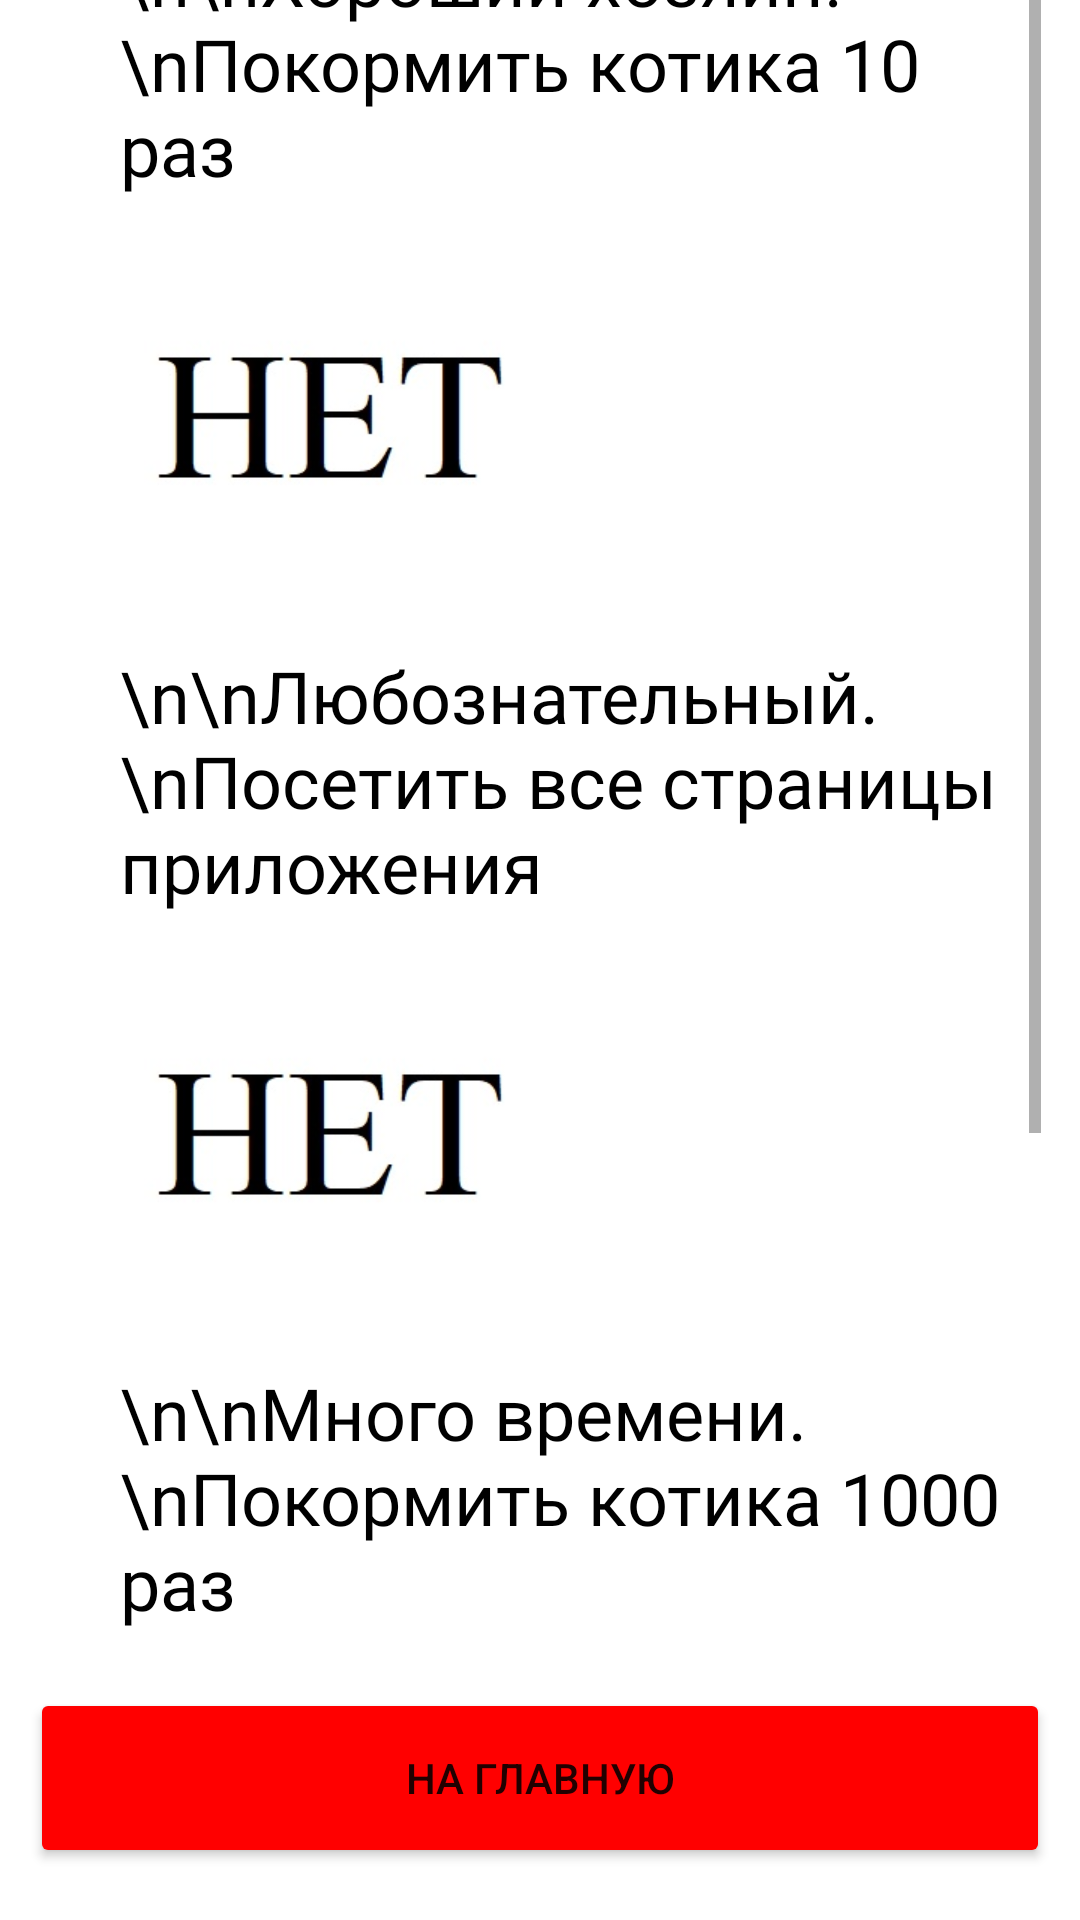

Reconstruct the res/layout file that produces this screen, plus the resources it refers to.
<!-- AndroidManifest.xml: application theme Theme.Cat -->
<!-- res/layout/activity_achieve.xml -->
<?xml version="1.0" encoding="utf-8"?>
<androidx.constraintlayout.widget.ConstraintLayout xmlns:android="http://schemas.android.com/apk/res/android"
    xmlns:app="http://schemas.android.com/apk/res-auto"
    xmlns:tools="http://schemas.android.com/tools"
    android:layout_width="match_parent"
    android:layout_height="match_parent"
    tools:context=".AchieveActivity">

    <Button
        android:id="@+id/achieveButton"
        android:layout_width="340dp"
        android:layout_height="60dp"
        android:backgroundTint="#FF0000"
        android:onClick="onClick"
        android:text="На главную"
        app:layout_constraintBottom_toBottomOf="parent"
        app:layout_constraintEnd_toEndOf="parent"
        app:layout_constraintStart_toStartOf="parent"
        app:layout_constraintTop_toTopOf="parent"
        app:layout_constraintVertical_bias="0.97" />

    <ScrollView
        android:layout_width="307dp"
        android:layout_height="610dp"
        android:layout_marginStart="40dp"
        app:layout_constraintBottom_toTopOf="@+id/achieveButton"
        app:layout_constraintStart_toStartOf="parent"
        app:layout_constraintTop_toTopOf="parent">

        <LinearLayout
            android:layout_width="match_parent"
            android:layout_height="wrap_content"
            android:orientation="vertical">

            <TextView
                android:id="@+id/textAchieve1"
                android:layout_width="match_parent"
                android:layout_height="wrap_content"
                android:fontFamily="@font/acme"
                android:text="\n\nХороший хозяин.\nПокормить котика 10 раз"
                android:textColor="#000000"
                android:textSize="24sp" />

            <ImageView
                android:id="@+id/imgAchieve10times"
                android:layout_width="150dp"
                android:layout_height="150dp"
                app:srcCompat="@drawable/noachieve" />

            <TextView
                android:id="@+id/textAchieve2"
                android:layout_width="match_parent"
                android:layout_height="wrap_content"
                android:fontFamily="@font/acme"
                android:text="\n\nЛюбознательный.\nПосетить все страницы приложения"
                android:textColor="#000000"
                android:textSize="24sp" />

            <ImageView
                android:id="@+id/imgAchieveAllPages"
                android:layout_width="150dp"
                android:layout_height="150dp"
                app:srcCompat="@drawable/noachieve" />

            <TextView
                android:id="@+id/textAchieve3"
                android:layout_width="match_parent"
                android:layout_height="wrap_content"
                android:fontFamily="@font/acme"
                android:text="\n\nМного времени.\nПокормить котика 1000 раз"
                android:textColor="#000000"
                android:textSize="24sp" />

            <ImageView
                android:id="@+id/imgAchieve1000times"
                android:layout_width="150dp"
                android:layout_height="150dp"
                app:srcCompat="@drawable/noachieve" />

            <TextView
                android:id="@+id/textAchieve4"
                android:layout_width="match_parent"
                android:layout_height="wrap_content"
                android:fontFamily="@font/acme"
                android:text="\n\nПостоянный клиент.\nЗайти в игру 7 дней"
                android:textColor="#000000"
                android:textSize="24sp" />

            <ImageView
                android:id="@+id/imgAchieveClient"
                android:layout_width="150dp"
                android:layout_height="150dp"
                app:srcCompat="@drawable/noachieve" />
        </LinearLayout>
    </ScrollView>

</androidx.constraintlayout.widget.ConstraintLayout>
<!-- resources referenced by this layout -->
<resources>
  <!-- drawable noachieve: jpg bitmap (drawable, 8726 bytes) -->
  <style name="Theme.Cat" parent="Theme.MaterialComponents.DayNight.DarkActionBar">
          
          <item name="colorPrimary">@color/purple_500</item>
          <item name="colorPrimaryVariant">@color/purple_700</item>
          <item name="colorOnPrimary">@color/white</item>
          
          <item name="colorSecondary">@color/teal_200</item>
          <item name="colorSecondaryVariant">@color/teal_700</item>
          <item name="colorOnSecondary">@color/black</item>
          
          <item name="android:statusBarColor" tools:targetApi="l">?attr/colorPrimaryVariant</item>
          
      </style>
  <!-- not gathered from this repository: default colours our renderer supplied (Android Studio template values) -->
  <color name="purple_500">#FF6200EE</color>
  <color name="purple_700">#FF3700B3</color>
  <color name="teal_200">#FF03DAC5</color>
  <color name="teal_700">#FF018786</color>
  <color name="black">#FF000000</color>
  <color name="white">#FFFFFFFF</color>
</resources>
